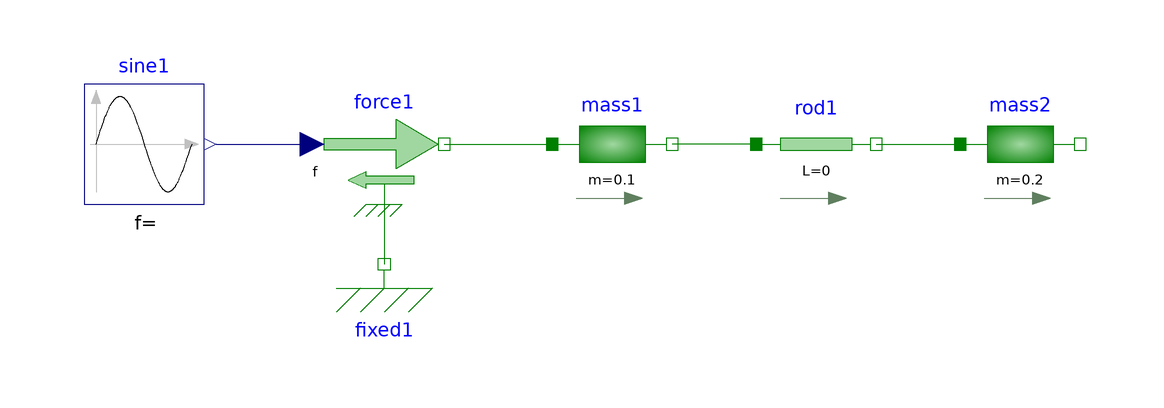

Above is the diagram view of the following Modelica model: its components placed by their Placement annotations and its connect equations drawn as lines.

model TwoMassSystemRigid_graph
  Modelica.Mechanics.Translational.Sources.Force force1(useSupport = true)  annotation(Placement(visible = true, transformation(origin = {-42, 12}, extent = {{-10, -10}, {10, 10}}, rotation = 0)));
  Modelica.Blocks.Sources.Sine sine1(amplitude = 100, freqHz = 10) annotation(Placement(visible = true, transformation(origin = {-82, 12}, extent = {{-10, -10}, {10, 10}}, rotation = 0)));
  Modelica.Mechanics.Translational.Components.Mass mass1(m = 0.1) annotation(Placement(visible = true, transformation(origin = {-4, 12}, extent = {{-10, -10}, {10, 10}}, rotation = 0)));
  Modelica.Mechanics.Translational.Components.Mass mass2(m = 0.2) annotation(Placement(visible = true, transformation(origin = {64, 12}, extent = {{-10, -10}, {10, 10}}, rotation = 0)));
  Modelica.Mechanics.Translational.Components.Rod rod1(L = 0) annotation(Placement(visible = true, transformation(origin = {30, 12}, extent = {{-10, -10}, {10, 10}}, rotation = 0)));
  Modelica.Mechanics.Translational.Components.Fixed fixed1 annotation(Placement(visible = true, transformation(origin = {-42, -8}, extent = {{-10, -10}, {10, 10}}, rotation = 0)));
equation
  connect(force1.support, fixed1.flange) annotation(Line(points = {{-42, 2}, {-42, -8}}, color = {0, 127, 0}));
  connect(sine1.y, force1.f) annotation(Line(points = {{-70, 12}, {-54, 12}}, color = {0, 0, 127}));
  connect(force1.flange, mass1.flange_a) annotation(Line(points = {{-32, 12}, {-14, 12}}, color = {0, 127, 0}));
  connect(rod1.flange_b, mass2.flange_a) annotation(Line(points = {{40, 12}, {54, 12}}, color = {0, 127, 0}));
  connect(rod1.flange_a, mass1.flange_b) annotation(Line(points = {{20, 12}, {6, 12}}, color = {0, 127, 0}));
  annotation(uses(Modelica(version = "3.2.1")), experiment(StartTime = 0, StopTime = 0.3, Tolerance = 1e-06, Interval = 0.001));
end TwoMassSystemRigid_graph;